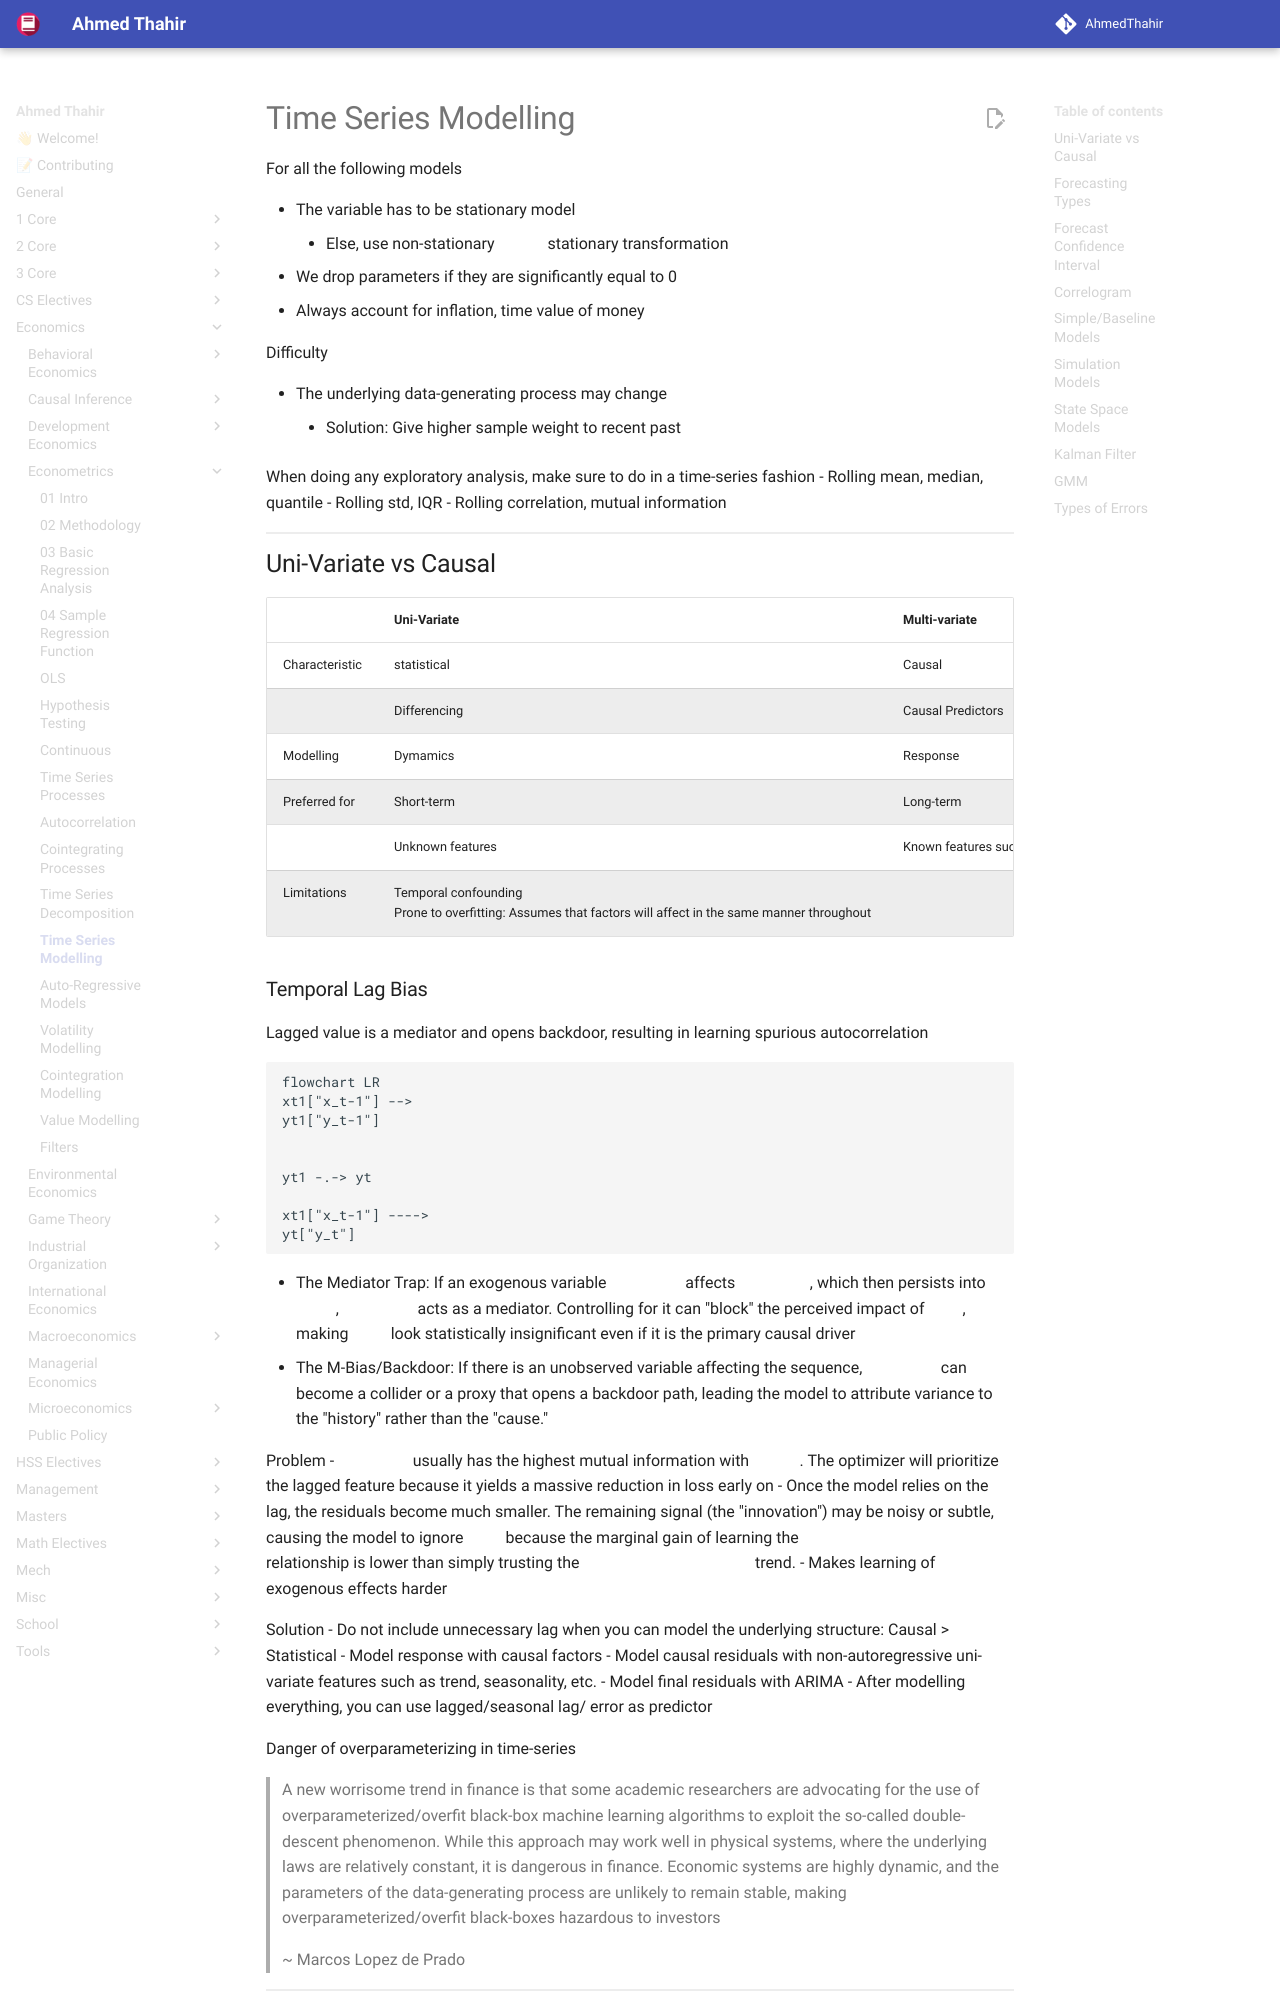

repository: AhmedThahir/AhmedThahir.github.io · page: Economics/Econometrics/10_Time_Series_Modelling/index.html · generator: mkdocs

# Time Series Modelling

For all the following models

- The variable has to be stationary model
    - Else, use non-stationary $\to$ stationary transformation
- We drop parameters if they are significantly equal to 0
- Always account for inflation, time value of money

Difficulty

- The underlying data-generating process may change
	- Solution: Give higher sample weight to recent past

When doing any exploratory analysis, make sure to do in a time-series fashion
- Rolling mean, median, quantile
- Rolling std, IQR
- Rolling correlation, mutual information
